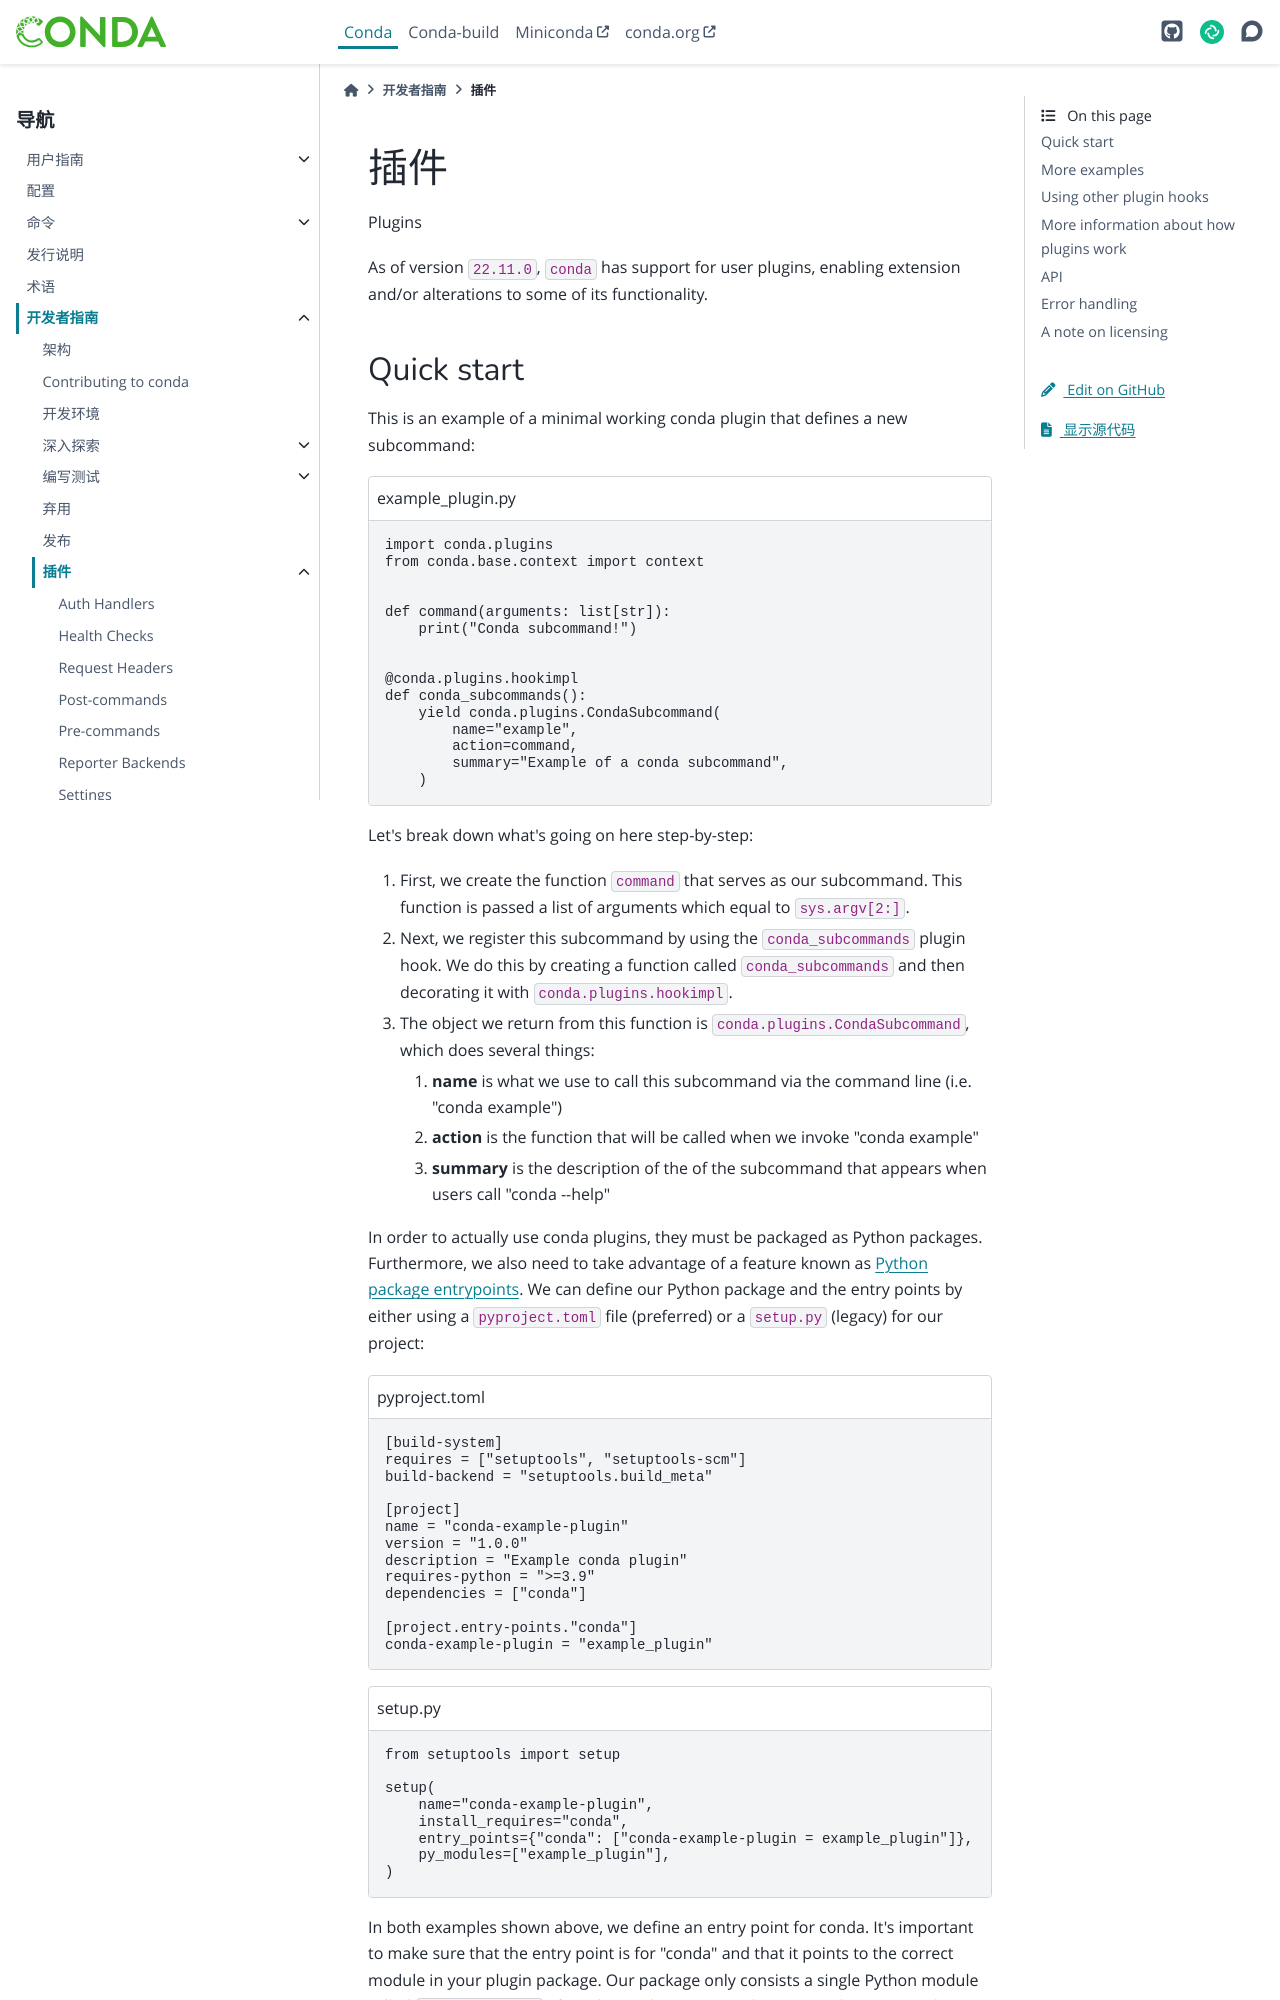

repository: hellowac/conda-zh-cn · page: dev-guide/plugins/index.html · generator: sphinx

========
插件
========

Plugins

As of version ``22.11.0``, ``conda`` has support for user plugins, enabling extension and/or
alterations to some of its functionality.

Quick start
-----------

This is an example of a minimal working conda plugin that defines a new subcommand:

.. code-block:: python
   :caption: example_plugin.py

   import conda.plugins
   from conda.base.context import context


   def command(arguments: list[str]):
       print("Conda subcommand!")


   @conda.plugins.hookimpl
   def conda_subcommands():
       yield conda.plugins.CondaSubcommand(
           name="example",
           action=command,
           summary="Example of a conda subcommand",
       )


Let's break down what's going on here step-by-step:

1. First, we create the function ``command`` that serves as our subcommand. This function is passed a list of
   arguments which equal to ``sys.argv[2:]``.
2. Next, we register this subcommand by using the ``conda_subcommands`` plugin hook. We do this by creating a function
   called ``conda_subcommands`` and then decorating it with ``conda.plugins.hookimpl``.
3. The object we return from this function is ``conda.plugins.CondaSubcommand``, which does several things:

   1. **name** is what we use to call this subcommand via the command line (i.e. "conda example")
   2. **action** is the function that will be called when we invoke "conda example"
   3. **summary** is the description of the of the subcommand that appears when users call "conda --help"

In order to actually use conda plugins, they must be packaged as Python packages. Furthermore, we also need to take
advantage of a feature known as `Python package entrypoints`_. We can define our Python package and the entry points
by either using a ``pyproject.toml`` file (preferred) or a ``setup.py`` (legacy) for our project:

.. code-block::
   :caption: pyproject.toml

   [build-system]
   requires = ["setuptools", "setuptools-scm"]
   build-backend = "setuptools.build_meta"

   [project]
   name = "conda-example-plugin"
   version = "1.0.0"
   description = "Example conda plugin"
   requires-python = ">=3.9"
   dependencies = ["conda"]

   [project.entry-points."conda"]
   conda-example-plugin = "example_plugin"

.. code-block:: python
   :caption: setup.py

   from setuptools import setup

   setup(
       name="conda-example-plugin",
       install_requires="conda",
       entry_points={"conda": ["conda-example-plugin = example_plugin"]},
       py_modules=["example_plugin"],
   )
